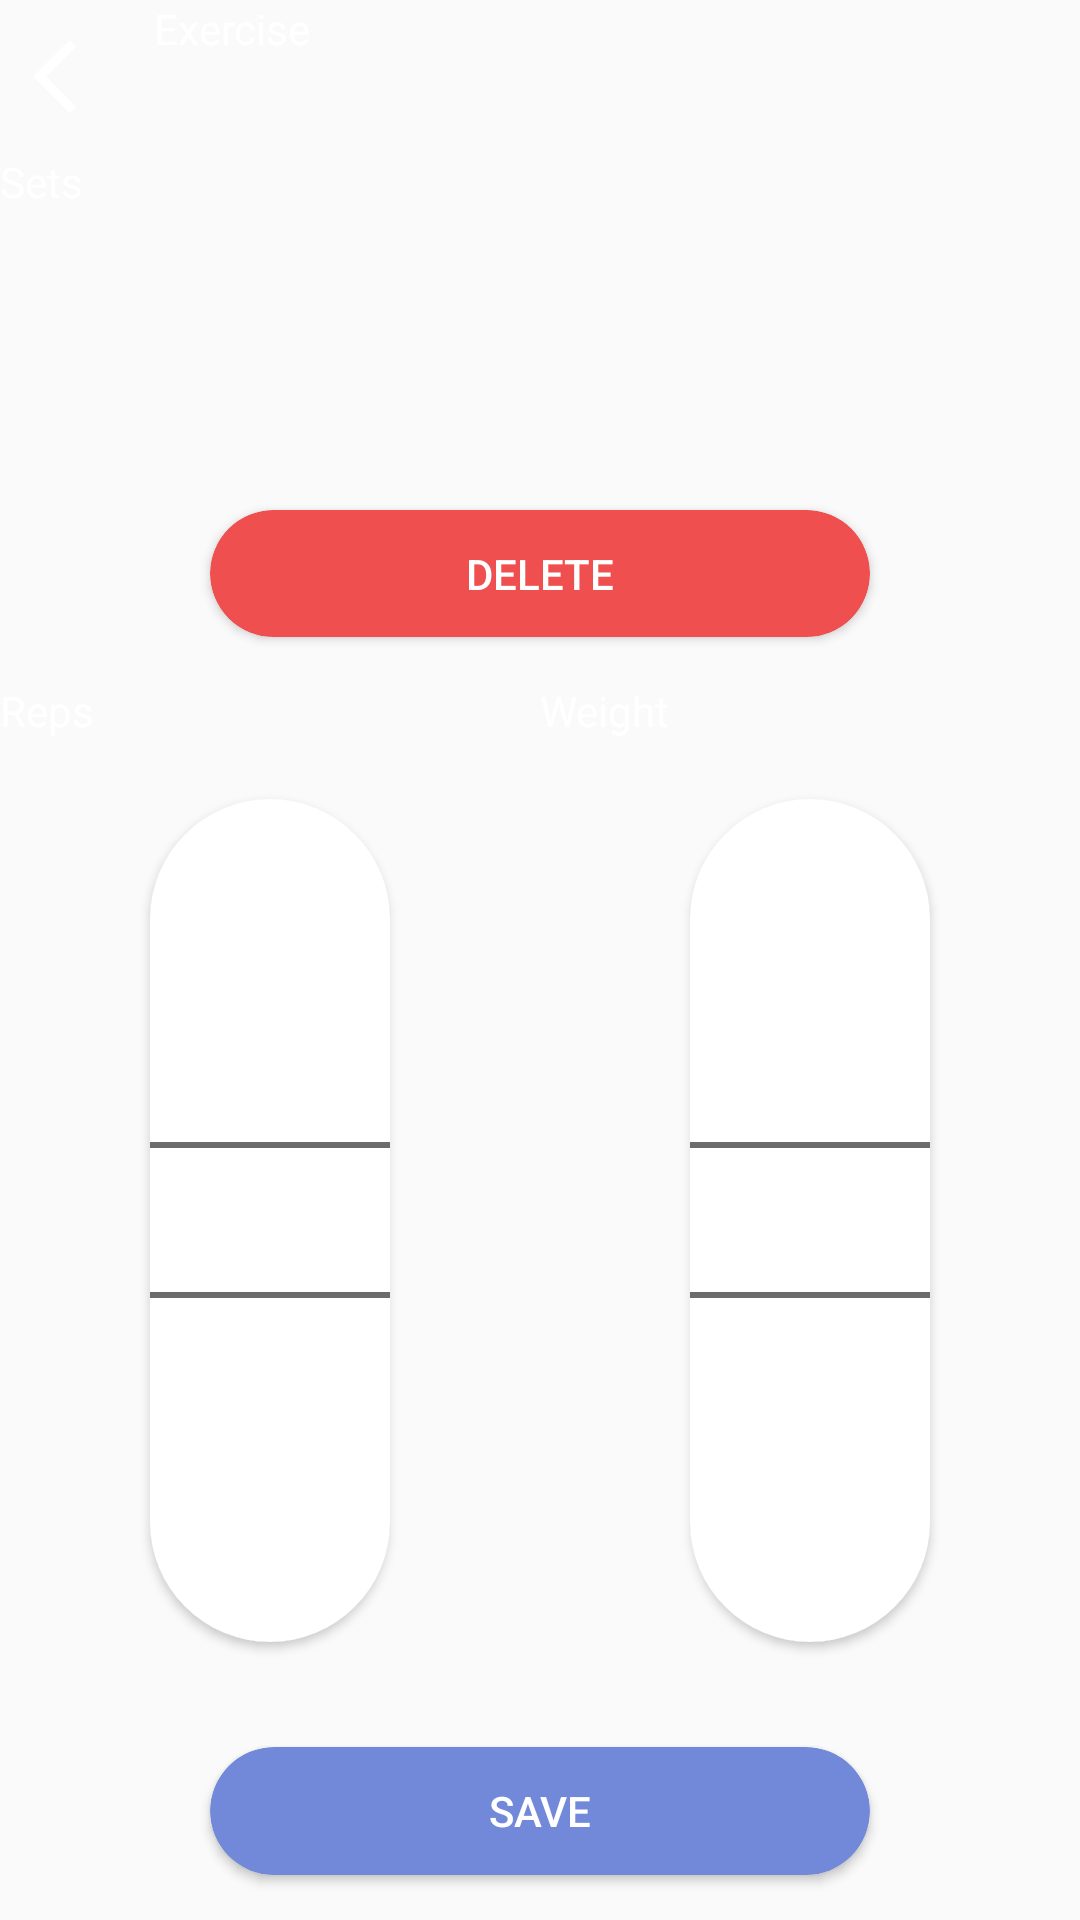

Reconstruct the res/layout file that produces this screen, plus the resources it refers to.
<!-- AndroidManifest.xml: application theme Theme.MyApplication -->
<!-- res/layout/activity_exercise.xml -->
<?xml version="1.0" encoding="utf-8"?>
<LinearLayout xmlns:android="http://schemas.android.com/apk/res/android"
    xmlns:app="http://schemas.android.com/apk/res-auto"
    xmlns:tools="http://schemas.android.com/tools"
    android:id="@+id/exerciseLayout"
    android:layout_width="match_parent"
    android:layout_height="match_parent"
    android:layout_weight="100"
    android:clickable="true"
    android:focusable="true"
    android:focusableInTouchMode="true"
    android:orientation="vertical"
    style="?mainBackground"
    tools:context=".activities.ExerciseActivity">

    <LinearLayout
        android:layout_width="match_parent"
        android:layout_height="0dp"
        android:orientation="horizontal"
        android:layout_weight="8"
        style="?navStyle"
        >
        <ImageView
            android:id="@+id/navBarAction"
            android:src="@drawable/ic_launcher_back_icon_foreground"
            android:layout_width="0dp"
            android:layout_weight="1"
            android:layout_height="wrap_content"
            style="?navImageViewStyle"
            />
        <TextView
            android:id="@+id/navBarTitle"
            android:layout_width="0dp"
            android:layout_height="match_parent"
            android:layout_weight="5"
            android:text="@string/exercise"
            style="?navTextViewStyle"
            />
        <Space
            android:layout_width="0dp"
            android:layout_height="wrap_content"
            android:layout_weight="1" />
    </LinearLayout>


    <LinearLayout
        android:layout_width="match_parent"
        android:layout_height="0dp"
        android:layout_weight="92"
        android:orientation="vertical"
        >

        <TextView
            android:layout_width="match_parent"
            android:layout_height="wrap_content"
            android:text="@string/series"
            style="?aExerciseTextView">
        </TextView>

        <HorizontalScrollView
            android:id="@+id/seriesScroll"
            android:layout_width="wrap_content"
            android:layout_height="0dp"
            android:layout_gravity="start"
            android:layout_weight="2"
            android:accessibilityLiveRegion="assertive"

            android:focusable="true"
            android:focusableInTouchMode="true"

            >

            <LinearLayout
                android:id="@+id/seriesPicker"
                android:layout_width="wrap_content"
                android:layout_height="match_parent"
                android:layout_margin="10dp"
                android:clickable="true"
                android:focusable="true"
                android:orientation="horizontal" />
        </HorizontalScrollView>


        <androidx.cardview.widget.CardView
            android:layout_width="match_parent"
            android:layout_height="0dp"
            android:layout_weight="1"
            android:layout_marginLeft="70dp"
            android:layout_marginRight="70dp"
            android:layout_marginTop="15dp"
            android:layout_marginBottom="15dp"
            app:cardCornerRadius="35dp"
            android:backgroundTint="@color/newRed"
            >
            <Button
                android:id="@+id/deleteSeries"
                android:layout_width="match_parent"
                android:layout_height="match_parent"
                android:background="@color/transparent"
                android:text="@string/DELETE" />
        </androidx.cardview.widget.CardView>


        <LinearLayout
            android:layout_width="match_parent"
            android:layout_height="0dp"
            android:layout_weight="8"

            android:orientation="vertical"

            >

            <LinearLayout
                android:layout_width="match_parent"
                android:layout_height="wrap_content">

                <TextView
                    android:id="@+id/pickerText1"
                    android:layout_width="match_parent"
                    android:layout_height="match_parent"
                    android:layout_weight="1"

                    android:text="@string/reps"
                    style="?aExerciseTextView">

                </TextView>

                <TextView
                    android:id="@+id/pickerText2"
                    android:layout_width="match_parent"
                    android:layout_height="match_parent"
                    android:layout_weight="1"

                    android:text="@string/weight"
                    style="?aExerciseTextView">

                </TextView>
            </LinearLayout>

            <LinearLayout
                android:layout_width="match_parent"
                android:layout_height="0dp"
                android:layout_weight="6">

                <androidx.cardview.widget.CardView
                    android:layout_width="match_parent"
                    android:layout_height="match_parent"
                    android:layout_marginLeft="50dp"
                    android:layout_marginTop="20dp"
                    android:layout_marginRight="50dp"
                    android:layout_marginBottom="20dp"
                    app:cardCornerRadius="50dp"
                    style="?aExercisePickerCardView"
                    android:layout_weight="3"
                    >
                    <NumberPicker
                        android:id="@+id/repsPicker"
                        android:theme="@style/AppTheme.Picker"
                        android:layout_width="match_parent"
                        android:layout_height="match_parent"
                        style="?aExercisePicker"
                        >
                    </NumberPicker>

                </androidx.cardview.widget.CardView>

                <androidx.cardview.widget.CardView
                    android:layout_width="match_parent"
                    android:layout_height="match_parent"
                    android:layout_marginLeft="50dp"
                    android:layout_marginTop="20dp"
                    android:layout_marginRight="50dp"
                    android:layout_marginBottom="20dp"
                    app:cardCornerRadius="50dp"
                    style="?aExercisePickerCardView"
                    android:layout_weight="3">

                    <NumberPicker
                        android:id="@+id/weightPicker"
                        android:theme="@style/AppTheme.Picker"
                        android:layout_width="match_parent"
                        android:layout_height="match_parent"
                        android:backgroundTint="@color/whiteTransparent"
                        style="?aExercisePicker"
                        >
                    </NumberPicker>
                </androidx.cardview.widget.CardView>

            </LinearLayout>


        </LinearLayout>


        <androidx.cardview.widget.CardView
            android:layout_width="match_parent"
            android:layout_height="0dp"
            android:layout_weight="1"
            android:layout_marginLeft="70dp"
            android:layout_marginRight="70dp"
            android:layout_marginTop="15dp"
            android:layout_marginBottom="15dp"
            app:cardCornerRadius="35dp"
            android:backgroundTint="@color/theme_background_nav_white"
            >
            <Button
                android:id="@+id/endWindow"
                android:layout_width="match_parent"
                android:layout_height="match_parent"
                android:background="@color/transparent"
                android:text="@string/save" />
        </androidx.cardview.widget.CardView>

    </LinearLayout>
</LinearLayout>
<!-- resources referenced by this layout -->
<resources>
  <color name="newRed">#ef4f4f</color>
      color&gt;
  <color name="theme_background_nav_white">#7289da</color>
  <color name="transparent">#00000000</color>
  <color name="whiteTransparent">#1AFFFFFF</color>
  <!-- drawable ic_launcher_back_icon_foreground (drawable) -->
  <vector xmlns:android="http://schemas.android.com/apk/res/android"
      android:width="108dp"
      android:height="108dp"
      android:viewportWidth="108"
      android:viewportHeight="108"
      android:tint="#ffffff">
    <group android:scaleX="2.61"
        android:scaleY="2.61"
        android:translateX="22.68"
        android:translateY="22.68">
      <path
          android:fillColor="@android:color/white"
          android:pathData="M11.67,3.87L9.9,2.1 0,12l9.9,9.9 1.77,-1.77L3.54,12z"/>
    </group>
  </vector>
  <string name="DELETE">Delete</string>
  <string name="exercise">Exercise</string>
  <string name="reps">Reps</string>
  <string name="save">Save</string>
  <string name="series">Sets</string>
  <string name="weight">Weight</string>
  <style name="AppTheme.Picker" parent="Theme.AppCompat.Light.NoActionBar">
          <item name="android:textColorPrimary">@android:color/white</item>
      </style>
  <style name="Theme.MyApplication" parent="Theme.AppCompat.Light.NoActionBar">
          <item name="android:windowDrawsSystemBarBackgrounds">true</item>
          <item name="android:windowTranslucentStatus">true</item>
          <item name="android:windowTranslucentNavigation">true</item>
          <item name="android:textColor">@color/white</item>
  
          
          <item name="android:colorPrimary">@color/transparent</item>
          <item name="android:navigationBarColor">@color/almost_transparent</item>
          <item name="android:colorPrimaryDark">@color/transparent</item>
          <item name="android:statusBarColor">@color/transparent</item>
          <item name="android:textColorPrimary">#FFFFFF</item>
  
      </style>
  <color name="white">#FFFFFFFF</color>
  <color name="almost_transparent">#10FFFFFF</color>
</resources>
